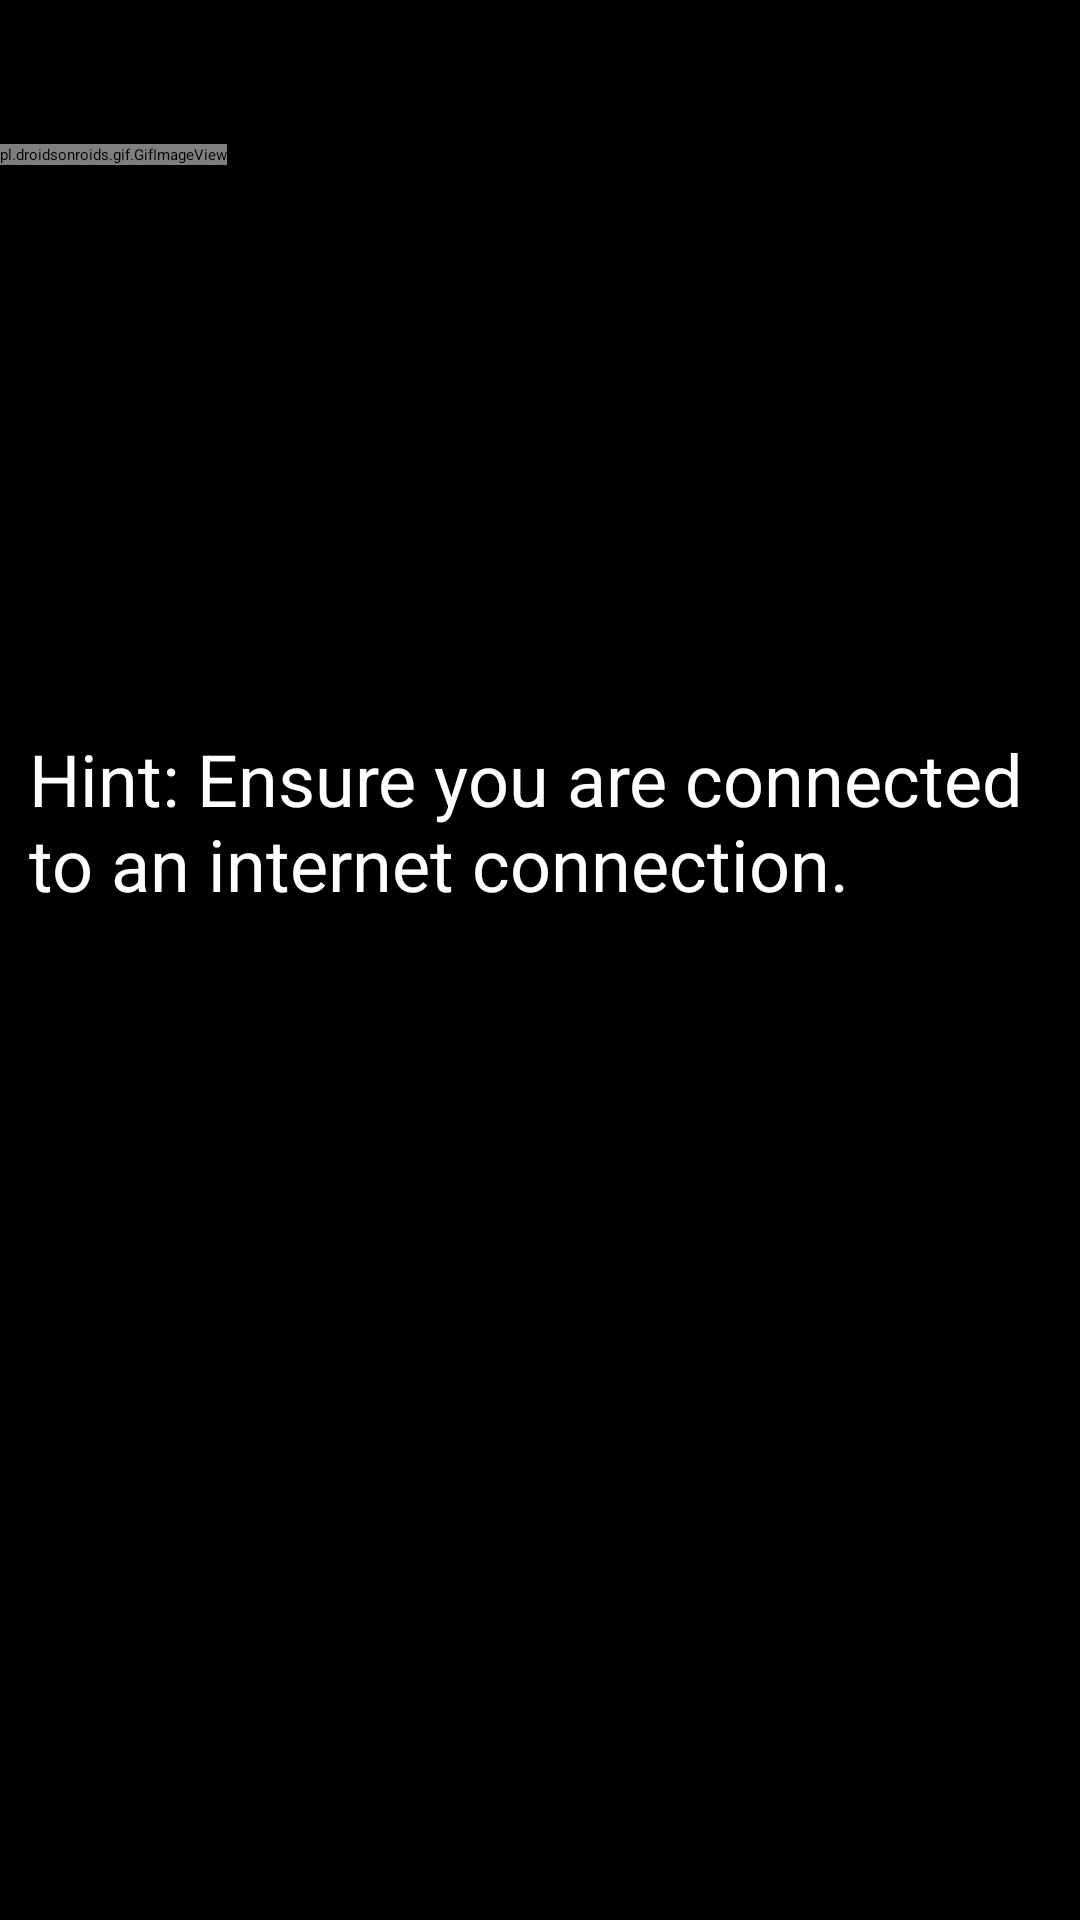

Produce the Android XML layout that renders to this screen, including the resource entries it uses.
<!-- AndroidManifest.xml: application theme Theme.POCA -->
<!-- res/layout/activity_splash.xml -->
<?xml version="1.0" encoding="utf-8"?>
<androidx.constraintlayout.widget.ConstraintLayout xmlns:android="http://schemas.android.com/apk/res/android"
    xmlns:app="http://schemas.android.com/apk/res-auto"
    xmlns:tools="http://schemas.android.com/tools"
    android:layout_width="match_parent"
    android:layout_height="match_parent"
    android:background="@color/black"
    tools:context=".Splash">

    <pl.droidsonroids.gif.GifImageView
        android:id="@+id/gifImageView"
        android:layout_width="wrap_content"
        android:layout_height="wrap_content"
        android:layout_marginTop="48dp"
        android:src="@drawable/splasht"
        app:layout_constraintStart_toStartOf="parent"
        app:layout_constraintTop_toTopOf="parent" />

    <TextView
        android:id="@+id/textView7"
        android:layout_width="341dp"
        android:layout_height="77dp"
        android:fontFamily="sans-serif"
        android:text="Hint: Ensure you are connected to an internet connection."
        android:textColor="#FFFFFF"
        android:textSize="24sp"
        app:layout_constraintBottom_toBottomOf="parent"
        app:layout_constraintEnd_toEndOf="parent"
        app:layout_constraintStart_toStartOf="parent"
        app:layout_constraintTop_toBottomOf="@+id/gifImageView"
        app:layout_constraintVertical_bias="0.371" />

</androidx.constraintlayout.widget.ConstraintLayout>
<!-- resources referenced by this layout -->
<resources>
  <style name="Theme.POCA" parent="Theme.MaterialComponents.DayNight.DarkActionBar">
          
          <item name="colorPrimary">@color/purple_200</item>
          <item name="colorPrimaryVariant">@color/purple_700</item>
          <item name="colorOnPrimary">@color/black</item>
          
          <item name="colorSecondary">@color/teal_200</item>
          <item name="colorSecondaryVariant">@color/teal_200</item>
          <item name="colorOnSecondary">@color/black</item>
          
          <item name="android:statusBarColor" tools:targetApi="l">?attr/colorPrimaryVariant</item>
          
      </style>
  <!-- not gathered from this repository: default colours our renderer supplied (Android Studio template values) -->
  <color name="purple_200">#FFBB86FC</color>
  <color name="purple_700">#FF3700B3</color>
  <color name="teal_200">#FF03DAC5</color>
  <color name="black">#FF000000</color>
</resources>
